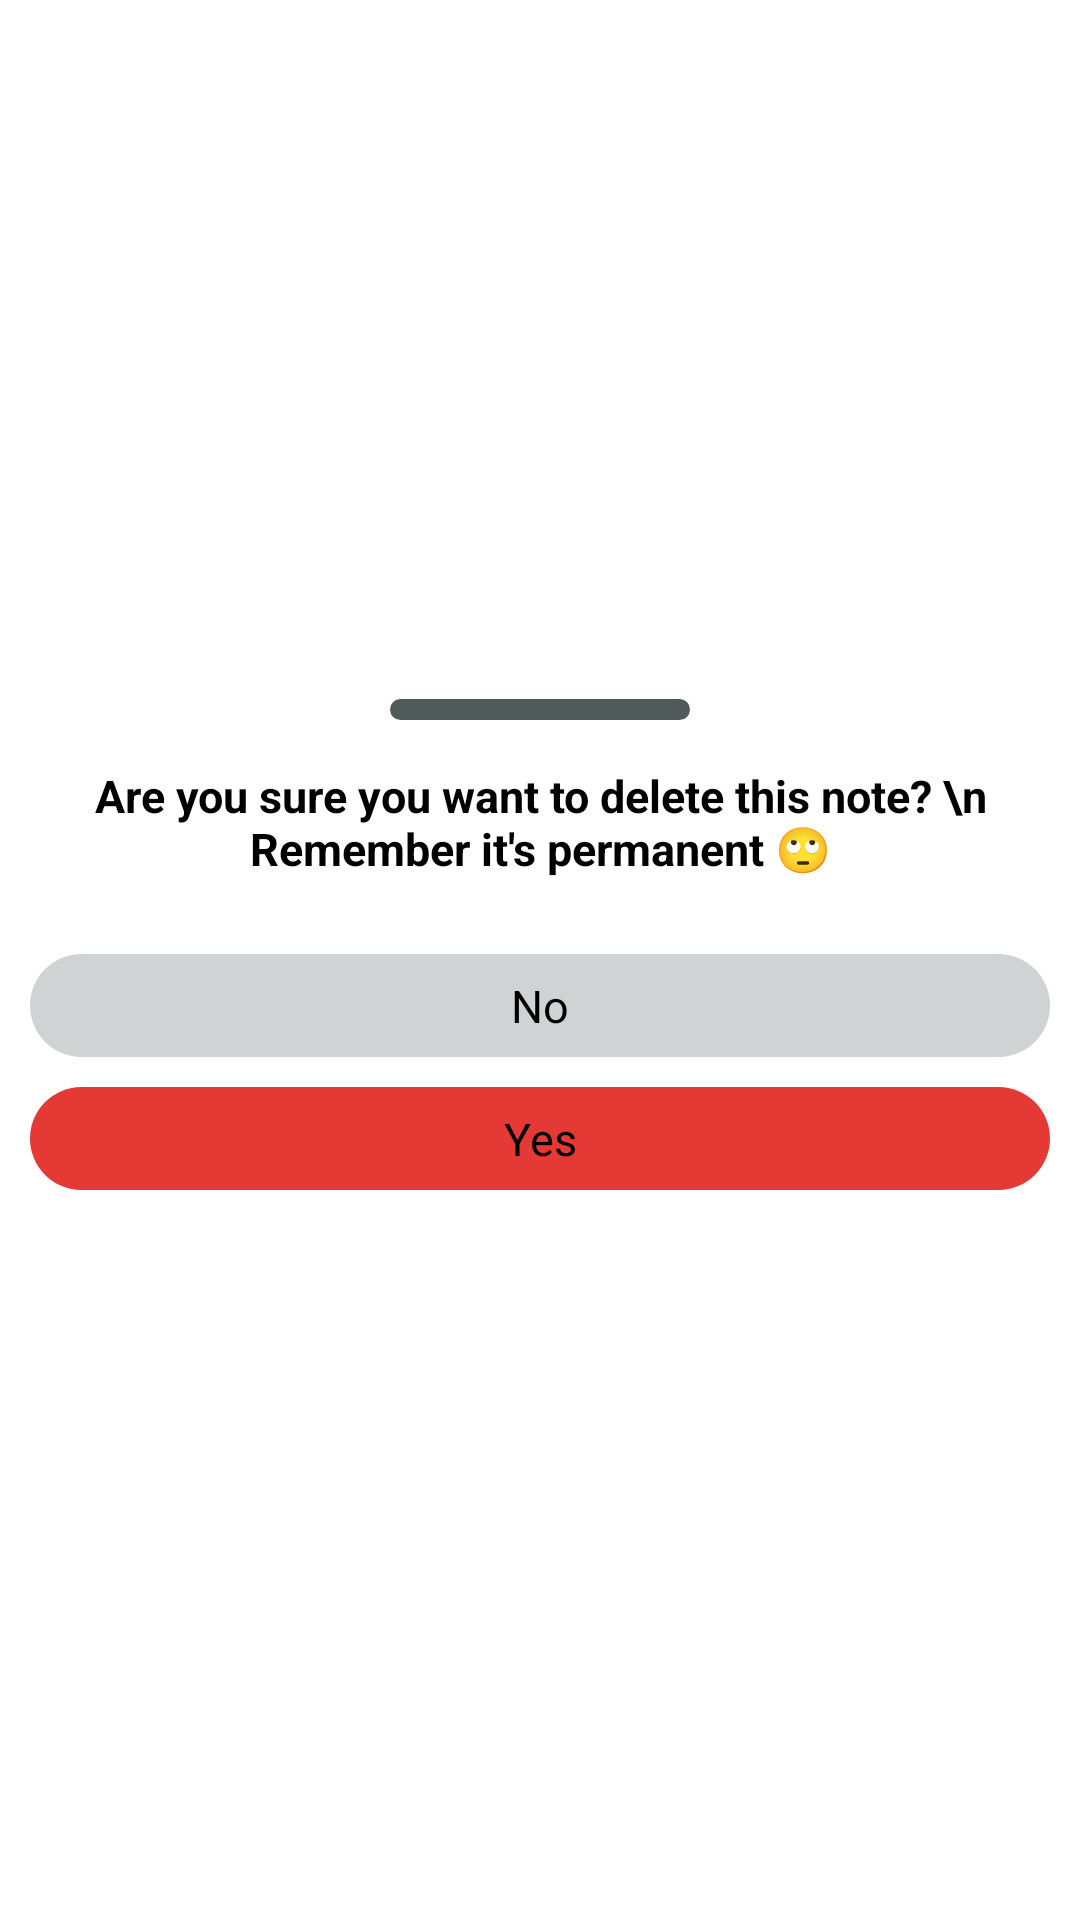

Android layout source for this screen:
<!-- AndroidManifest.xml: application theme Theme.NoteIt -->
<!-- res/layout/delete_bottomsheet.xml -->
<?xml version="1.0" encoding="utf-8"?>
<LinearLayout xmlns:android="http://schemas.android.com/apk/res/android"
    android:layout_width="match_parent"
    android:layout_height="wrap_content"
    android:id="@+id/bottom_sheet_linear_layout"
    android:gravity="center"
    android:orientation="vertical">

    <View
        android:layout_width="100dp"
        android:layout_height="7dp"
        android:layout_margin="10dp"
        android:background="@drawable/delete_indicator"></View>

    <TextView
        android:layout_width="wrap_content"
        android:layout_height="wrap_content"
        android:layout_marginTop="5dp"
        android:layout_marginBottom="15dp"
        android:gravity="center"
        android:text="Are you sure you want to delete this note? \n Remember it's permanent 🙄"
        android:textColor="@color/black"
        android:textSize="15sp"
        android:textStyle="bold"></TextView>

    <TextView
        android:id="@+id/stay_btn"
        android:layout_width="match_parent"
        android:layout_height="wrap_content"
        android:layout_marginLeft="10dp"
        android:layout_marginTop="10dp"
        android:layout_marginRight="10dp"
        android:background="@drawable/stay_btn"
        android:gravity="center"
        android:padding="7dp"
        android:text="No"
        android:textColor="@color/black"
        android:textSize="15sp"></TextView>

    <TextView
        android:id="@+id/delete_btn"
        android:layout_width="match_parent"
        android:layout_height="wrap_content"
        android:layout_marginLeft="10dp"
        android:layout_marginTop="10dp"
        android:layout_marginRight="10dp"
        android:layout_marginBottom="20dp"
        android:background="@drawable/delete_btn"
        android:gravity="center"
        android:padding="7dp"
        android:text="Yes"
        android:textColor="@color/black"
        android:textSize="15sp"></TextView>




</LinearLayout>
<!-- resources referenced by this layout -->
<resources>
  <color name="black">#FF000000</color>
  <!-- drawable delete_btn (drawable) -->
  <?xml version="1.0" encoding="utf-8"?>
  <shape xmlns:android="http://schemas.android.com/apk/res/android"
      android:shape="rectangle">
      <corners android:radius="500dp"></corners>
      <solid android:color="#E53935"></solid>
  </shape>
  <!-- drawable delete_indicator (drawable) -->
  <?xml version="1.0" encoding="utf-8"?>
  <shape xmlns:android="http://schemas.android.com/apk/res/android"
      android:shape="rectangle">
      <corners android:radius="100dp"></corners>
      <solid android:color="@color/grey"></solid>
  </shape>
  <!-- drawable stay_btn (drawable) -->
  <?xml version="1.0" encoding="utf-8"?>
  <shape xmlns:android="http://schemas.android.com/apk/res/android"
      android:shape="rectangle">
      <corners android:radius="500dp"></corners>
      <solid android:color="#D0D3D4"></solid>
  </shape>
  <style name="Theme.NoteIt" parent="Theme.MaterialComponents.DayNight.DarkActionBar">
          
          <item name="colorPrimary">@color/actionbar</item>
          <item name="colorPrimaryVariant">@color/actionbar</item>
          <item name="colorOnPrimary">@color/white</item>
          
          <item name="colorSecondary">@color/teal_200</item>
          <item name="colorSecondaryVariant">@color/teal_700</item>
          <item name="colorOnSecondary">@color/black</item>
          
          <item name="android:statusBarColor" tools:targetApi="l">?attr/colorPrimaryVariant</item>
          
      </style>
  <color name="grey">#515A5A</color>
  <color name="actionbar">#5499C7</color>
  <color name="white">#FFFFFFFF</color>
  <color name="teal_200">#FF03DAC5</color>
  <color name="teal_700">#FF018786</color>
</resources>
